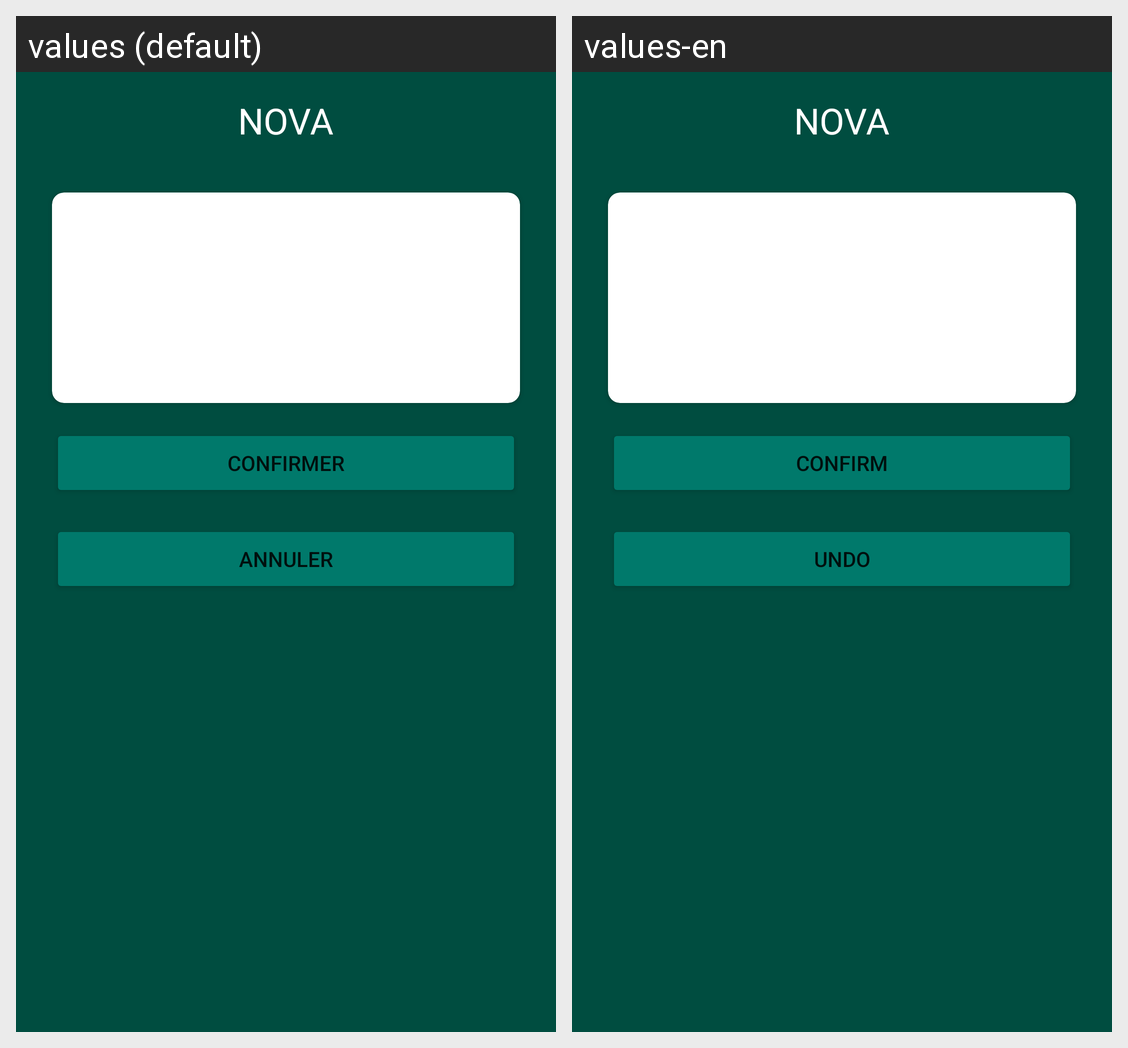

For this localized Android screen grid, give each drawn string resource with its value in every locale shown.
Android screen res/layout/activity_second.xml rendered under 2 locales, left to right: values (default), values-en. Device: Nexus 5 (rendered at 1080×1920; each locale shown at half size, 540×960, under a caption strip naming it); theme themeTp1.
Strings drawn on this screen, with the default value and each locale's value (text and hints the layout hard-codes, and strings that could not be matched under every locale, appear in the picture but are not listed):

confirm
  values: Confirmer
  values-en: Confirm

undo
  values: Annuler
  values-en: Undo
